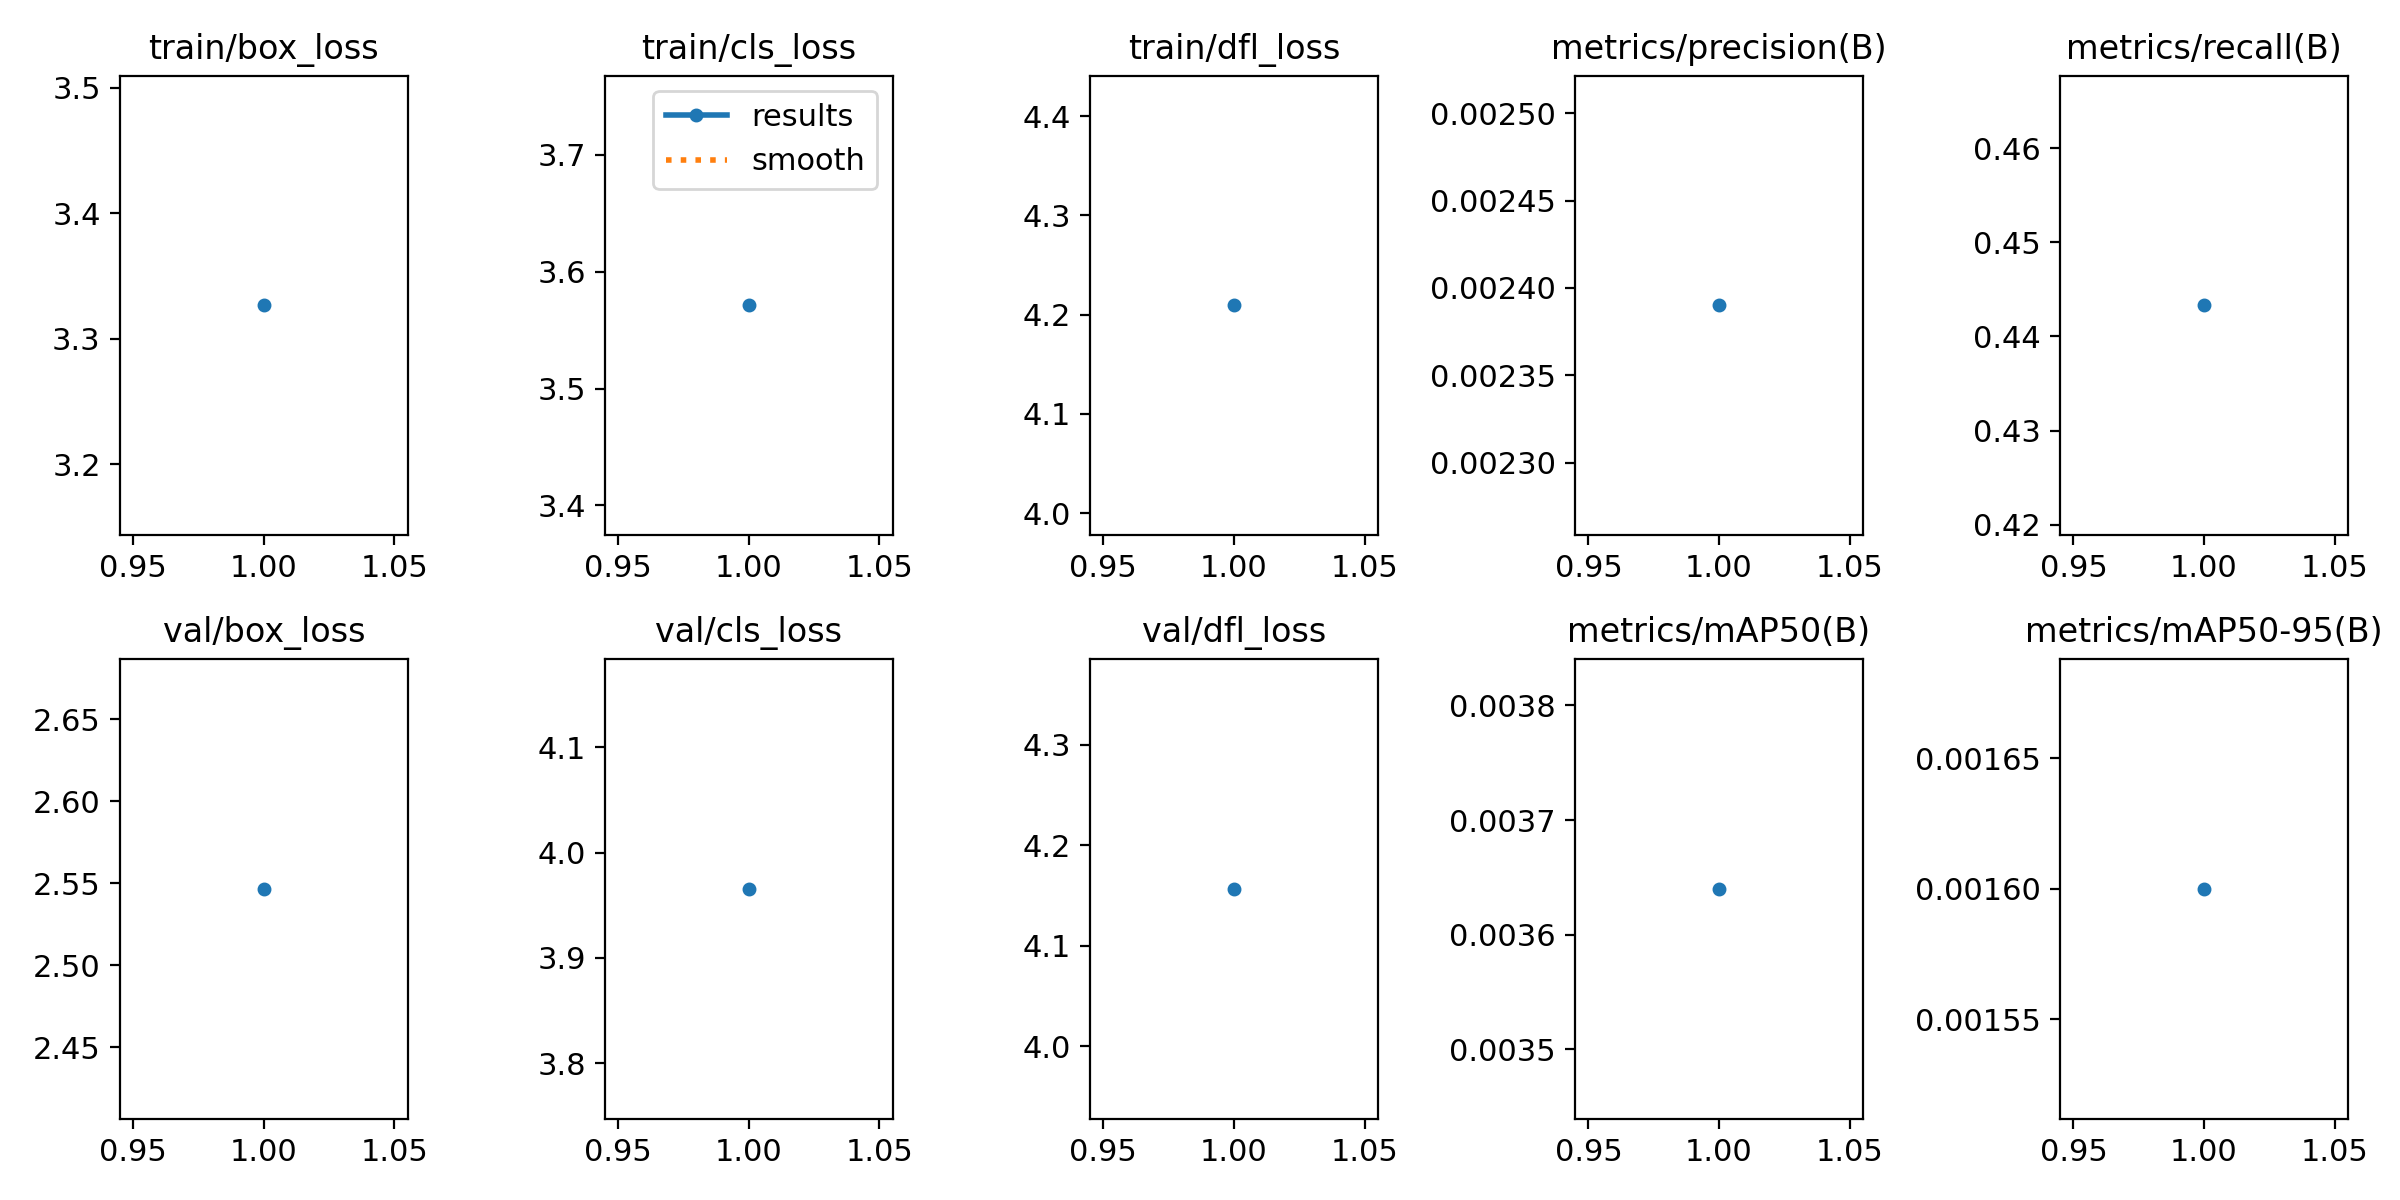

The file beside this chart, header and first rows:
epoch, time, train/box_loss, train/cls_loss, train/dfl_loss, metrics/precision(B), metrics/recall(B), metrics/mAP50(B), metrics/mAP50-95(B), val/box_loss, val/cls_loss, val/dfl_loss, lr/pg0, lr/pg1, lr/pg2
1, 274.1, 3.327, 3.571, 4.209, 0.00239, 0.4433, 0.00364, 0.0016, 2.547, 3.965, 4.156, 0.00062, 0.00062, 0.00062
